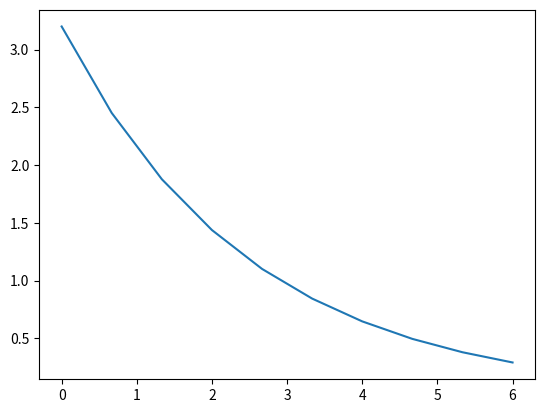

Write Python code to recreate this figure.
import numpy as np
import scipy.integrate as sp
import matplotlib.pyplot as plt

class ExponentialDecay(object):
    """Solves the exponential decay ODE"""
    def __init__(self, a):
        self.a = a
    def __call__(self, t, u):
        dudt = -self.a*u
        return(dudt)
    def solve(self, u0, T, dt):
        t = np.linspace(0,T+1,dt)
        ut = sp.solve_ivp(self, (0,T+1), u0, t_eval=t)
        return(t,ut)

a = 0.4
u0 = (3.2,)
T = 5
dt = 10

decay_model = ExponentialDecay(a)
t, u = decay_model.solve(u0, T, dt)
plt.plot(t, u.y[0])
plt.show()
